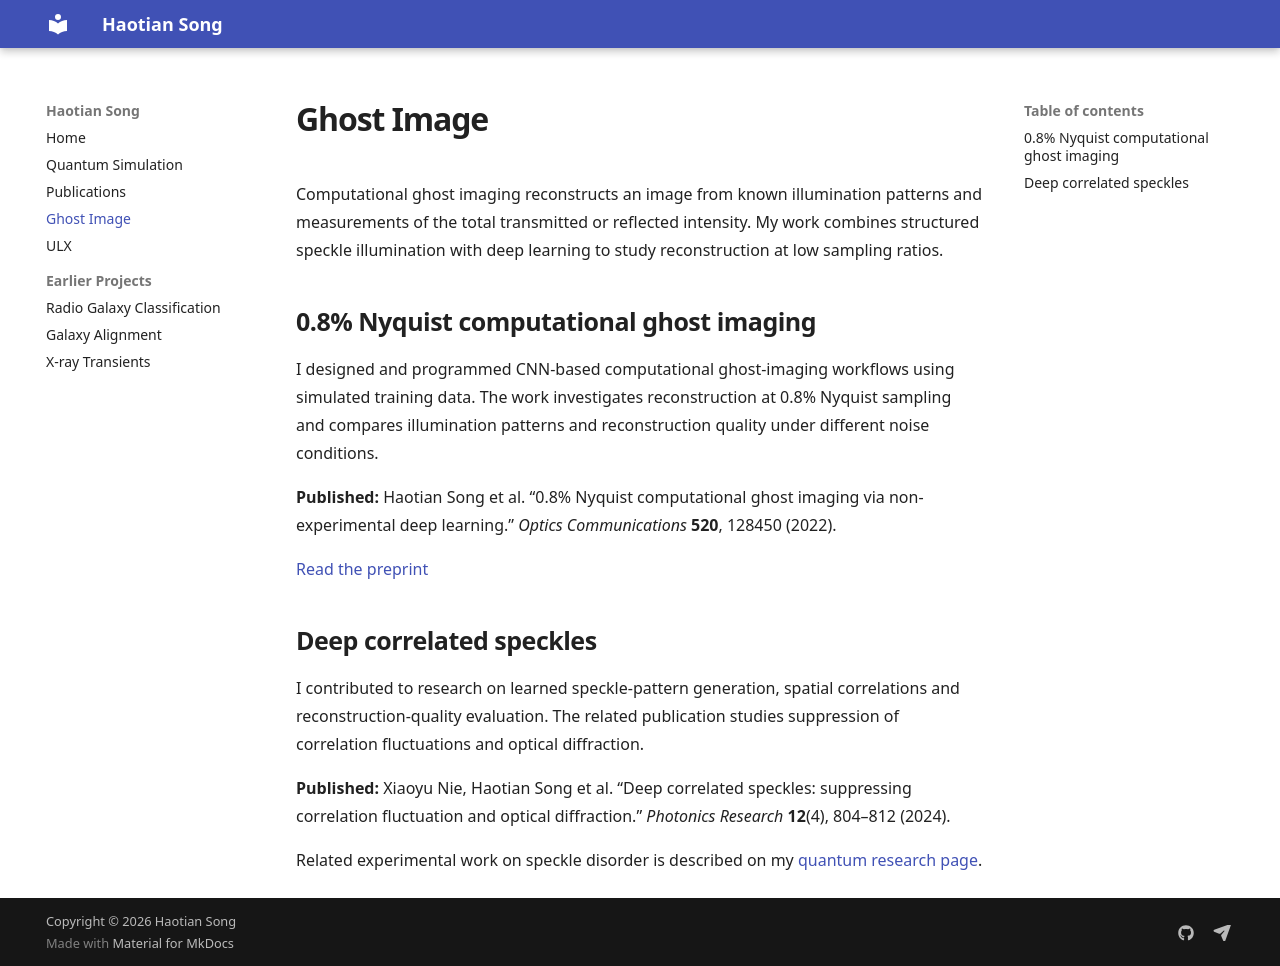

repository: Haotian-Song/Haotian-Song.github.io · page: CGI/index.html · generator: mkdocs

# Ghost Image

Computational ghost imaging reconstructs an image from known illumination patterns and measurements of the total transmitted or reflected intensity. My work combines structured speckle illumination with deep learning to study reconstruction at low sampling ratios.

## 0.8% Nyquist computational ghost imaging

I designed and programmed CNN-based computational ghost-imaging workflows using simulated training data. The work investigates reconstruction at 0.8% Nyquist sampling and compares illumination patterns and reconstruction quality under different noise conditions.

**Published:** Haotian Song et al. “0.8% Nyquist computational ghost imaging via non-experimental deep learning.” *Optics Communications* **520**, 128450 (2022).

[Read the preprint](https://arxiv.org/abs/2108.07673)

## Deep correlated speckles

I contributed to research on learned speckle-pattern generation, spatial correlations and reconstruction-quality evaluation. The related publication studies suppression of correlation fluctuations and optical diffraction.

**Published:** Xiaoyu Nie, Haotian Song et al. “Deep correlated speckles: suppressing correlation fluctuation and optical diffraction.” *Photonics Research* **12**(4), 804–812 (2024).

Related experimental work on speckle disorder is described on my [quantum research page](quantum.md).
